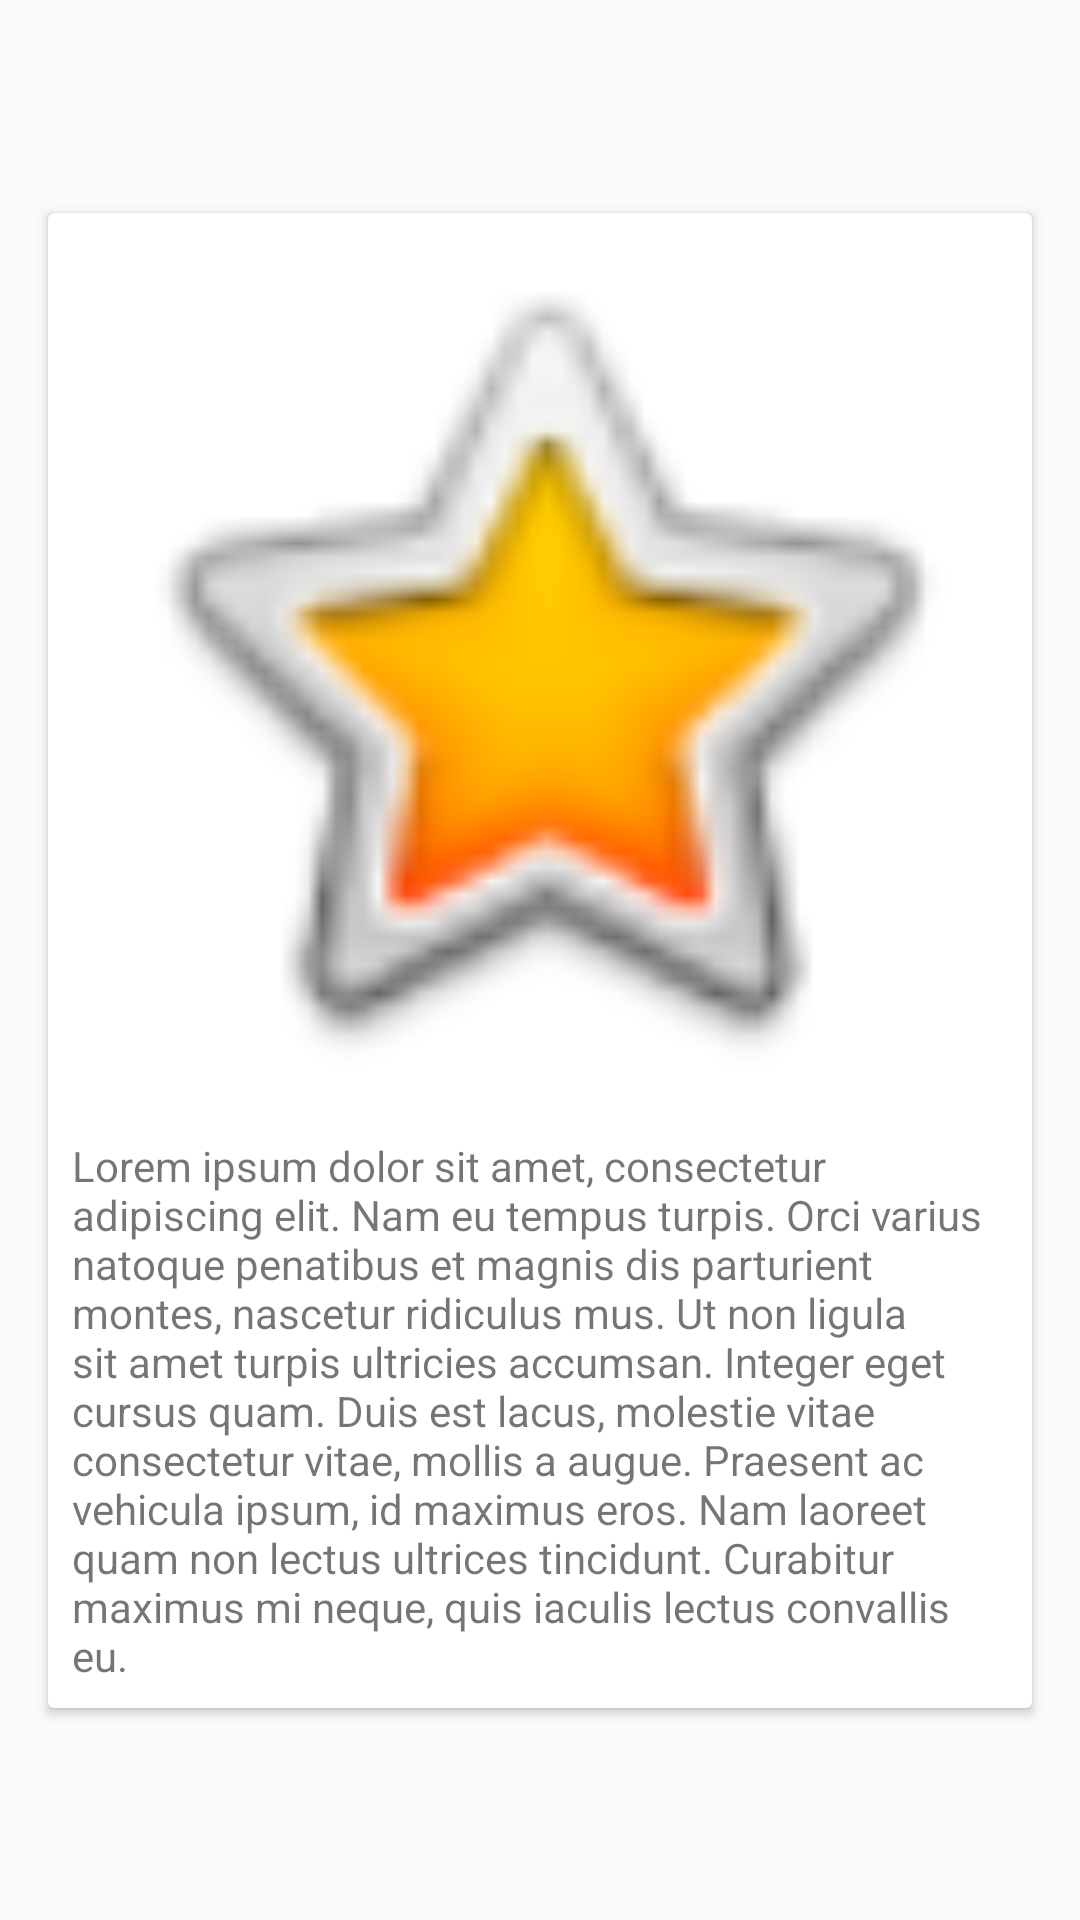

Produce the Android XML layout that renders to this screen, including the resource entries it uses.
<!-- AndroidManifest.xml: application theme AppTheme -->
<!-- res/layout/promotion_row.xml -->
<?xml version="1.0" encoding="utf-8"?>
<android.support.constraint.ConstraintLayout xmlns:android="http://schemas.android.com/apk/res/android"
                                             xmlns:app="http://schemas.android.com/apk/res-auto"
                                             xmlns:tools="http://schemas.android.com/tools"
                                             android:layout_width="match_parent"
                                             android:layout_height="wrap_content">
    <android.support.v7.widget.CardView
            android:layout_width="0dp"
            android:layout_height="wrap_content" app:layout_constraintTop_toTopOf="parent"
            app:layout_constraintEnd_toEndOf="parent" app:layout_constraintStart_toStartOf="parent"
            app:layout_constraintBottom_toBottomOf="parent" android:layout_marginTop="8dp"
            android:layout_marginBottom="8dp" android:layout_marginStart="16dp" android:layout_marginEnd="16dp">
        <android.support.constraint.ConstraintLayout xmlns:android="http://schemas.android.com/apk/res/android"
                                                     xmlns:app="http://schemas.android.com/apk/res-auto"
                                                     xmlns:tools="http://schemas.android.com/tools"
                                                     android:layout_width="match_parent"
                                                     android:layout_height="wrap_content">

            <ImageView
                    android:layout_width="0dp"
                    android:layout_height="300dp" app:srcCompat="@android:drawable/btn_star_big_on"
                    android:id="@+id/imageview_promotion_row" app:layout_constraintTop_toTopOf="parent"
                    app:layout_constraintStart_toStartOf="parent"
                    app:layout_constraintEnd_toEndOf="parent"
            />
            <TextView
                    android:text="Lorem ipsum dolor sit amet, consectetur adipiscing elit. Nam eu tempus turpis. Orci varius natoque penatibus et magnis dis parturient montes, nascetur ridiculus mus. Ut non ligula sit amet turpis ultricies accumsan. Integer eget cursus quam. Duis est lacus, molestie vitae consectetur vitae, mollis a augue. Praesent ac vehicula ipsum, id maximus eros. Nam laoreet quam non lectus ultrices tincidunt. Curabitur maximus mi neque, quis iaculis lectus convallis eu. "
                    android:layout_width="0dp"
                    android:layout_height="wrap_content" android:id="@+id/description_textview_promotion_row"
                    app:layout_constraintTop_toBottomOf="@+id/imageview_promotion_row"
                    app:layout_constraintEnd_toEndOf="parent"
                    app:layout_constraintBottom_toBottomOf="parent"
                    app:layout_constraintStart_toStartOf="parent"
                    android:padding="8dp"/>
        </android.support.constraint.ConstraintLayout>
    </android.support.v7.widget.CardView>
</android.support.constraint.ConstraintLayout>
<!-- resources referenced by this layout -->
<resources>
  <style name="AppTheme" parent="Theme.AppCompat.Light.DarkActionBar">
          
          <item name="colorPrimary">@color/colorPrimary</item>
          <item name="colorPrimaryDark">@color/colorPrimaryDark</item>
          <item name="colorAccent">@color/colorAccent</item>
      </style>
  <color name="colorPrimary">#de0000</color>
  <color name="colorPrimaryDark">#a20000</color>
  <color name="colorAccent">#2176ff</color>
</resources>
